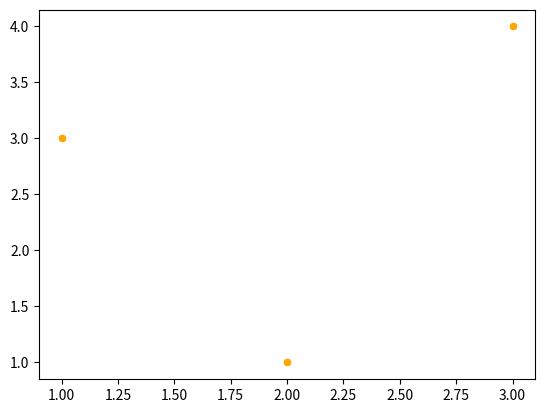

The matplotlib source for this figure:
import matplotlib.pyplot as plt
import seaborn as sns 
def main():
    
    #linear relationship between two variables(Features)
    sns.scatterplot(x = [1,2,3], y = [3,1,4], color = 'orange')
     
    plt.show()
if __name__ == "__main__":
    main()
